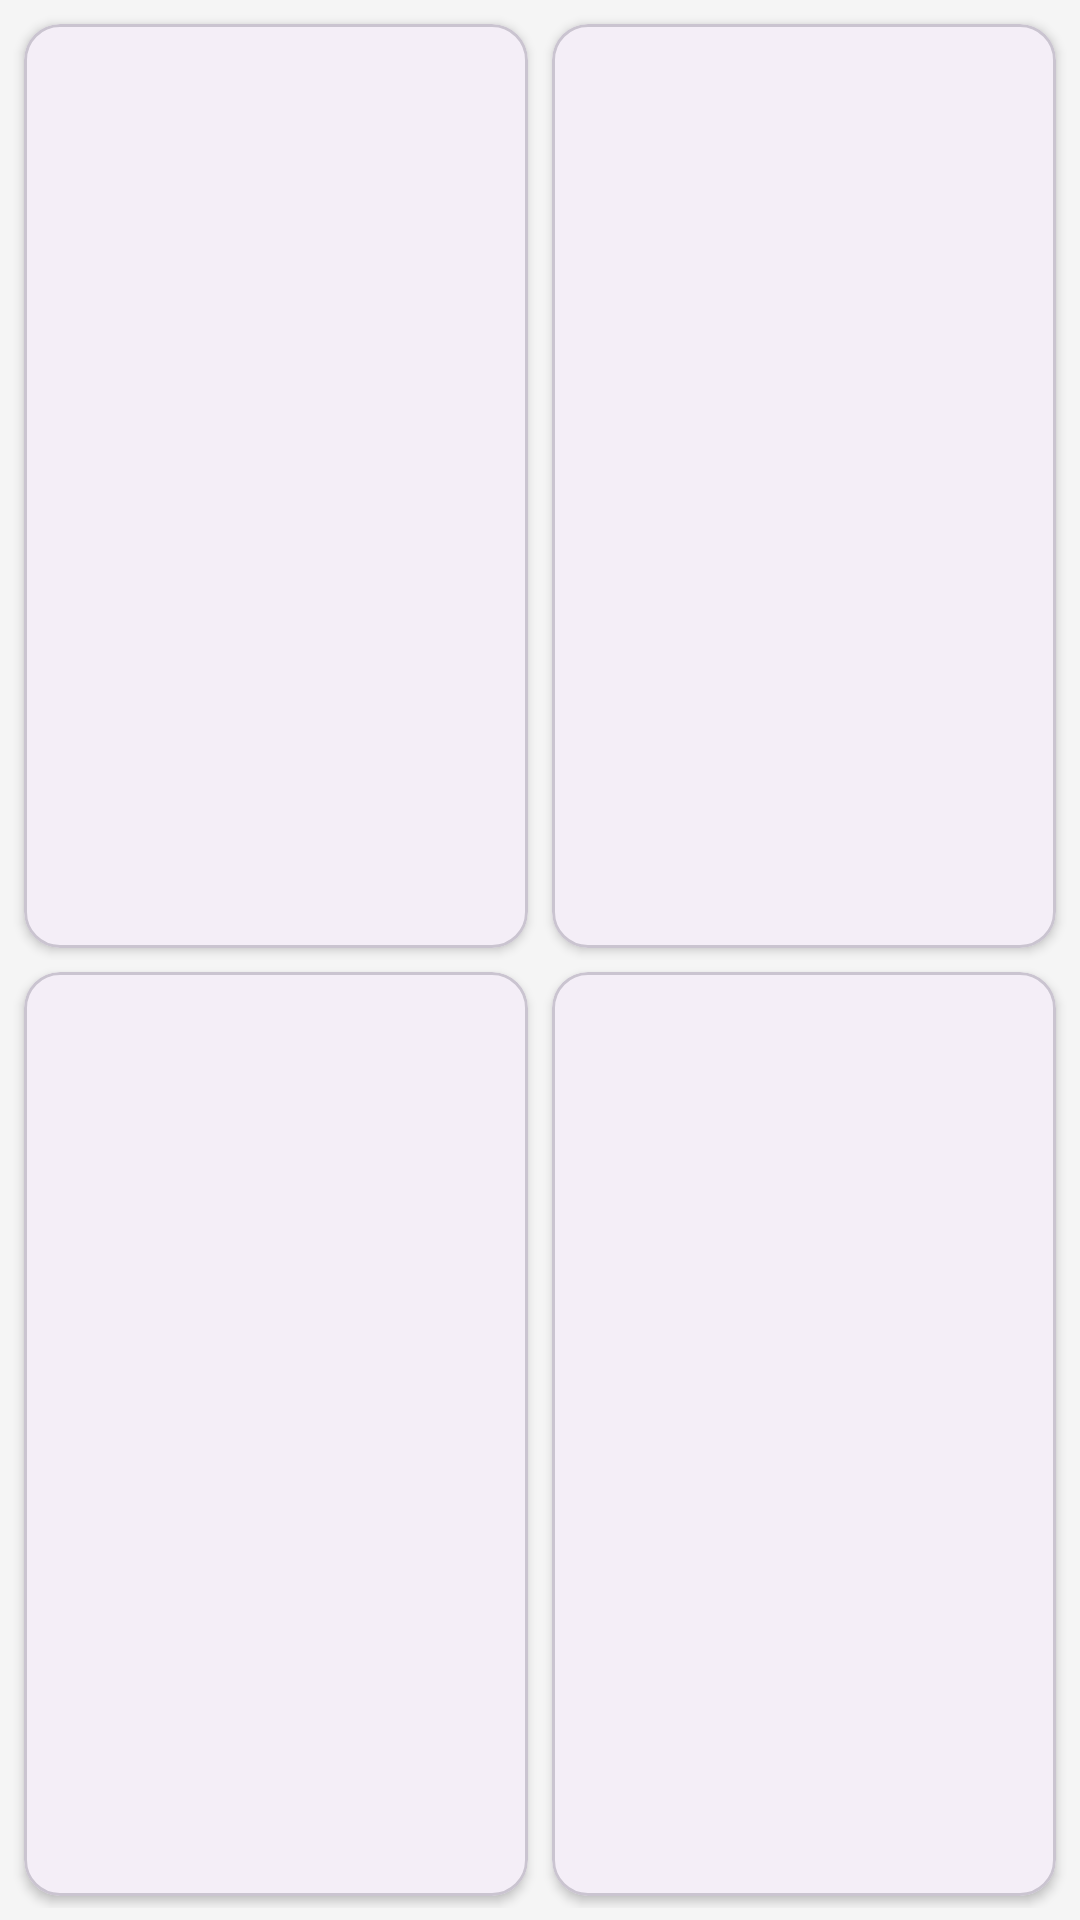

Android layout source for this screen:
<!-- AndroidManifest.xml: application theme Theme.TodoTimeManager -->
<!-- res/layout/fragment_quadrant.xml -->
<?xml version="1.0" encoding="utf-8"?>
<LinearLayout xmlns:android="http://schemas.android.com/apk/res/android"
    android:layout_width="match_parent"
    android:layout_height="match_parent"
    android:orientation="vertical"
    android:background="@color/lightGray"
    android:padding="4dp">

    
    <LinearLayout
        android:layout_width="match_parent"
        android:layout_height="0dp"
        android:layout_weight="1"
        android:orientation="horizontal">

        <include
            layout="@layout/quadrant_card"
            android:id="@+id/card_important_urgent"
            android:layout_width="0dp"
            android:layout_height="match_parent"
            android:layout_weight="1"
            android:layout_margin="4dp" />

        <include
            layout="@layout/quadrant_card"
            android:id="@+id/card_important_not_urgent"
            android:layout_width="0dp"
            android:layout_height="match_parent"
            android:layout_weight="1"
            android:layout_margin="4dp" />
    </LinearLayout>

    
    <LinearLayout
        android:layout_width="match_parent"
        android:layout_height="0dp"
        android:layout_weight="1"
        android:orientation="horizontal">

        <include
            layout="@layout/quadrant_card"
            android:id="@+id/card_not_important_urgent"
            android:layout_width="0dp"
            android:layout_height="match_parent"
            android:layout_weight="1"
            android:layout_margin="4dp" />

        <include
            layout="@layout/quadrant_card"
            android:id="@+id/card_not_important_not_urgent"
            android:layout_width="0dp"
            android:layout_height="match_parent"
            android:layout_weight="1"
            android:layout_margin="4dp" />
    </LinearLayout>
</LinearLayout>
<!-- res/layout/quadrant_card.xml (included above) -->
<?xml version="1.0" encoding="utf-8"?>
<com.google.android.material.card.MaterialCardView xmlns:android="http://schemas.android.com/apk/res/android"
    xmlns:app="http://schemas.android.com/apk/res-auto"
    android:layout_width="match_parent"
    android:layout_height="match_parent"
    app:cardCornerRadius="12dp"
    app:cardElevation="2dp"
    android:clickable="true"
    android:focusable="true">

    <LinearLayout
        android:layout_width="match_parent"
        android:layout_height="match_parent"
        android:orientation="vertical"
        android:padding="12dp">

        <TextView
            android:id="@+id/quadrant_title"
            android:layout_width="wrap_content"
            android:layout_height="wrap_content"
            android:textSize="16sp"
            android:textStyle="bold"
            android:textColor="@color/black" />

        <TextView
            android:id="@+id/quadrant_subtitle"
            android:layout_width="wrap_content"
            android:layout_height="wrap_content"
            android:textSize="12sp"
            android:textColor="@color/secondaryText"
            android:layout_marginBottom="8dp" />

        <androidx.recyclerview.widget.RecyclerView
            android:id="@+id/quadrant_recycler"
            android:layout_width="match_parent"
            android:layout_height="0dp"
            android:layout_weight="1"
            android:nestedScrollingEnabled="false" />

        <TextView
            android:id="@+id/quadrant_more"
            android:layout_width="wrap_content"
            android:layout_height="wrap_content"
            android:text="更多"
            android:textColor="@color/primary"
            android:paddingTop="4dp"
            android:visibility="gone" />
    </LinearLayout>
</com.google.android.material.card.MaterialCardView>
<!-- resources referenced by this layout -->
<resources>
  <color name="black">#FF000000</color>
  <color name="lightGray">#F5F5F5</color>
  <color name="primary">#6750A4</color>
  <color name="secondaryText">#757575</color>
  <style name="Theme.TodoTimeManager" parent="Base.Theme.TodoTimeManager" />
  <style name="Base.Theme.TodoTimeManager" parent="Theme.Material3.DayNight.NoActionBar">
          <item name="colorPrimary">@color/primary</item>
          <item name="colorPrimaryContainer">@color/primaryContainer</item>
          <item name="colorOnPrimary">@color/onPrimary</item>
          <item name="colorSecondary">@color/secondary</item>
          <item name="android:colorBackground">@color/background</item>
          <item name="colorSurface">@color/surface</item>
          <item name="colorError">@color/error</item>
      </style>
  <color name="primaryContainer">#EADDFF</color>
  <color name="onPrimary">#FFFFFF</color>
  <color name="secondary">#625B71</color>
  <color name="background">#FFFBFE</color>
  <color name="surface">#FFFBFE</color>
  <color name="error">#B3261E</color>
</resources>
